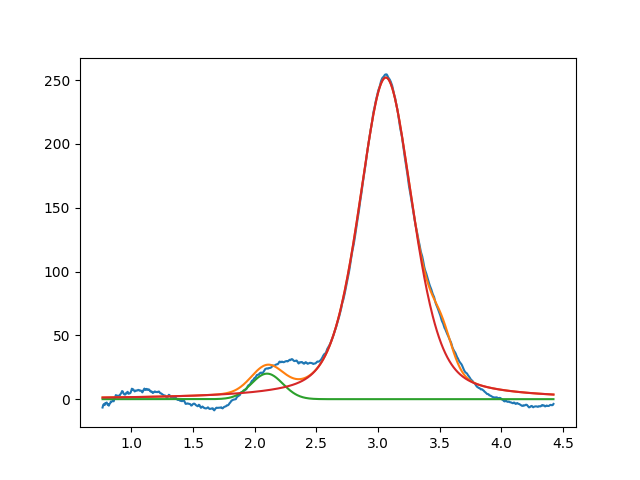

The file beside this chart, header and first rows:
2.099999999999999645e+00, 2.000000089684171201e+01, 2.999999999999999334e-01, 9.999999999999998890e-01
3.063003620896998402e+00, 2.520261969483258042e+02, 5.139718354250528698e-01, 5.847764651368696498e-01
3.516341221720101107e+00, 2.277490748867322878e+01, 1.999999999999999833e-01, 9.999999999999998890e-01
